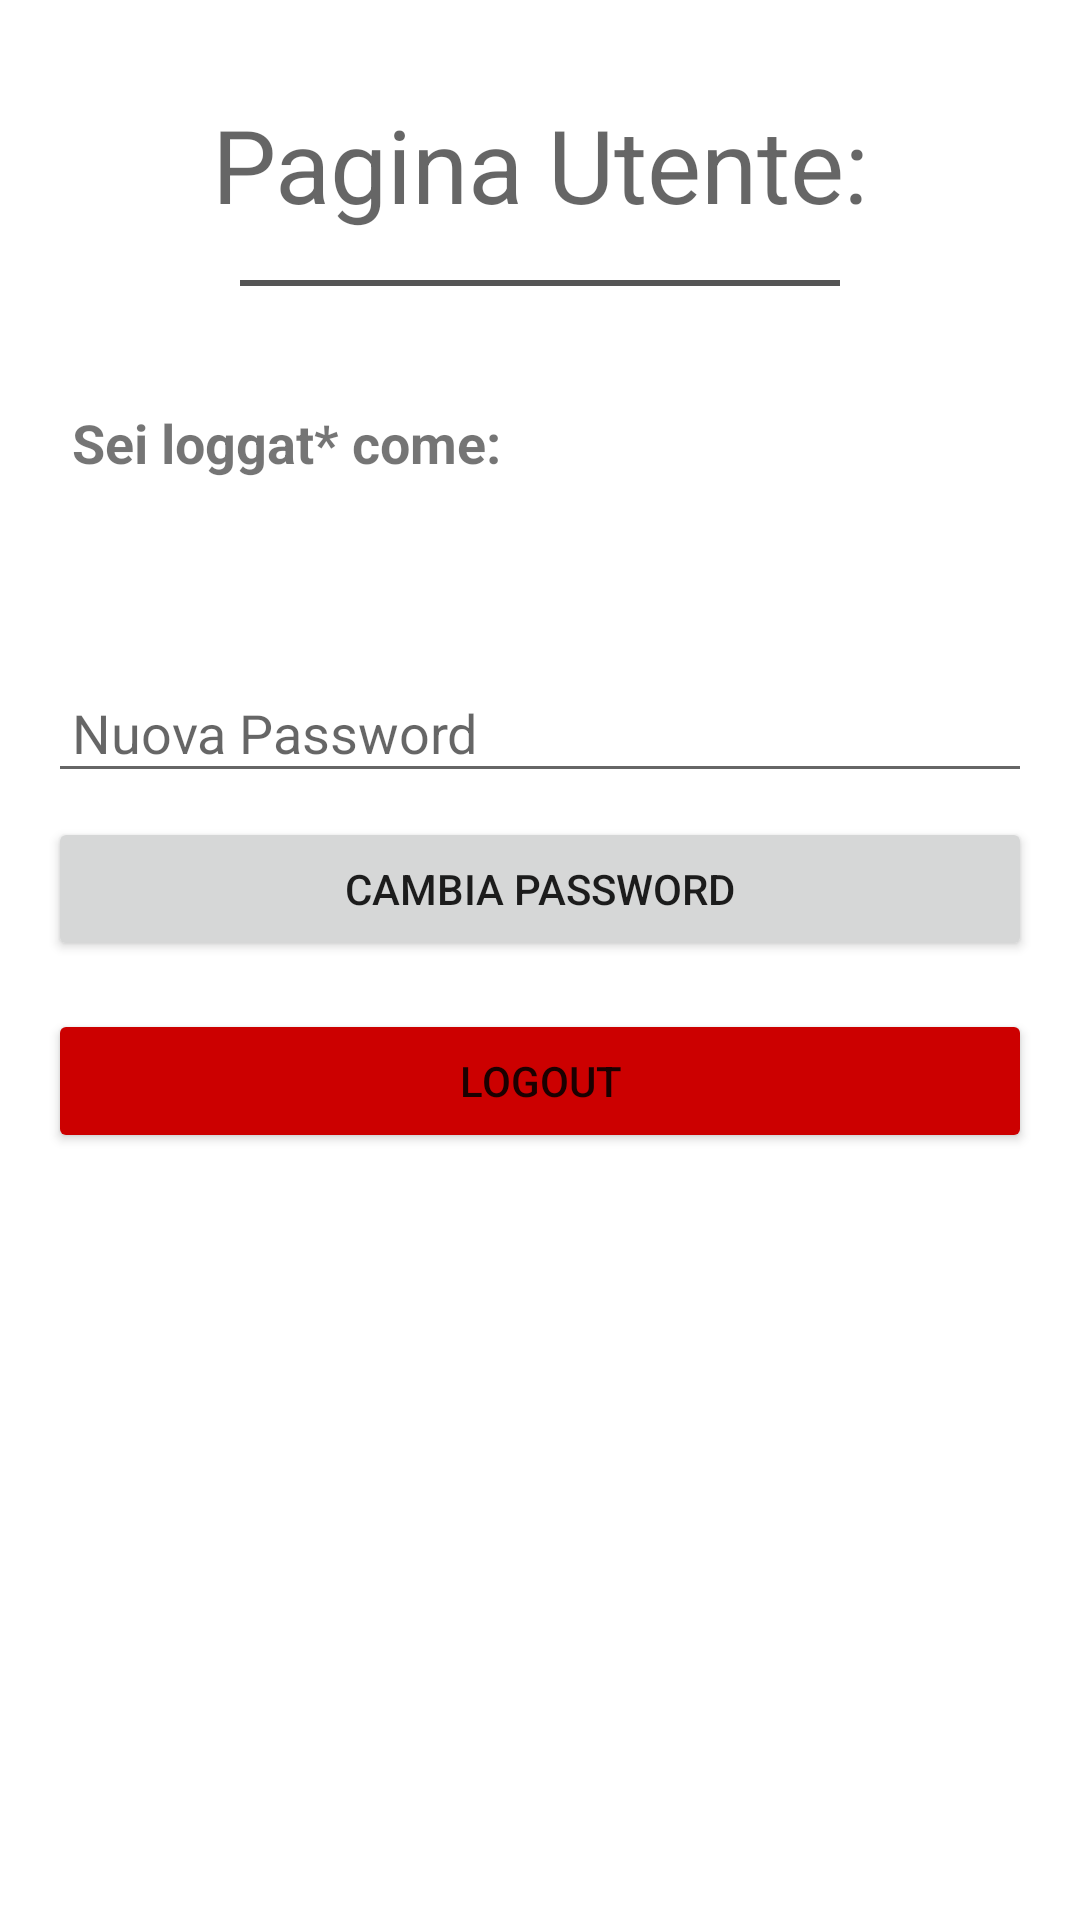

This screen was rendered from an Android layout file. Write that file and the resources it references.
<!-- AndroidManifest.xml: application theme AppTheme -->
<!-- res/layout/fragment_user.xml -->
<?xml version="1.0" encoding="utf-8"?>
<LinearLayout xmlns:android="http://schemas.android.com/apk/res/android"
    android:layout_width="match_parent"
    android:layout_height="match_parent"
    android:orientation="vertical"
    android:padding="@dimen/margin_medium"
  >


    <TextView
        android:id="@+id/pagina_utente"
        android:layout_width="wrap_content"
        android:layout_height="wrap_content"
        android:layout_marginTop="@dimen/margin_medium"
        android:text="@string/pagina_utente"
        android:layout_gravity="center"
        android:textAlignment="center"
        android:textAppearance="@style/TextAppearance.AppCompat.Display1" />

    <View
        android:id="@+id/line"
        android:layout_width="200dp"
        android:layout_height="2dp"
        android:layout_marginTop="@dimen/margin_medium"
        android:layout_gravity="center"
        android:background="#555"
        android:layout_marginBottom="@dimen/margin_verylarge"/>

    <TextView
        android:id="@+id/logged_as"
        android:layout_width="match_parent"
        android:layout_height="wrap_content"
        android:padding="@dimen/margin_small"
        android:text="@string/sei_loggato_come"
        android:textSize="@dimen/text_title_small"
        android:textStyle="bold" />

    <TextView
        android:id="@+id/textViewEmail"
        android:layout_width="match_parent"
        android:layout_height="wrap_content"
        android:layout_marginBottom="@dimen/margin_verylarge"
        android:paddingStart="@dimen/margin_small"
        android:textSize="@dimen/text_title_small" />

    <EditText
        android:id="@+id/editTextNewPassword"
        android:layout_width="match_parent"
        android:layout_height="wrap_content"
        android:hint="@string/nuova_password"
        android:inputType="textPassword"
        android:padding="@dimen/margin_small"/>

    <Button
        android:id="@+id/buttonChangePassword"
        android:layout_width="match_parent"
        android:layout_height="wrap_content"
        android:text="@string/cambia_password"
        android:layout_marginTop="@dimen/margin_small"/>

    <Button
        android:id="@+id/buttonLogout"
        android:layout_width="match_parent"
        android:layout_height="wrap_content"
        android:text="@string/logout"
        android:layout_marginTop="@dimen/margin_medium"
        android:backgroundTint="@android:color/holo_red_dark" />

</LinearLayout>
<!-- resources referenced by this layout -->
<resources>
  <dimen name="margin_medium">16dp</dimen>
  <dimen name="margin_small">8dp</dimen>
  <dimen name="margin_verylarge">32dp</dimen>
  <dimen name="text_title_small">18sp</dimen>
  <string name="cambia_password">Cambia Password</string>
  <string name="logout">Logout</string>
  <string name="nuova_password">Nuova Password</string>
  <string name="pagina_utente">Pagina Utente:</string>
  <string name="sei_loggato_come">Sei loggat* come:</string>
</resources>
